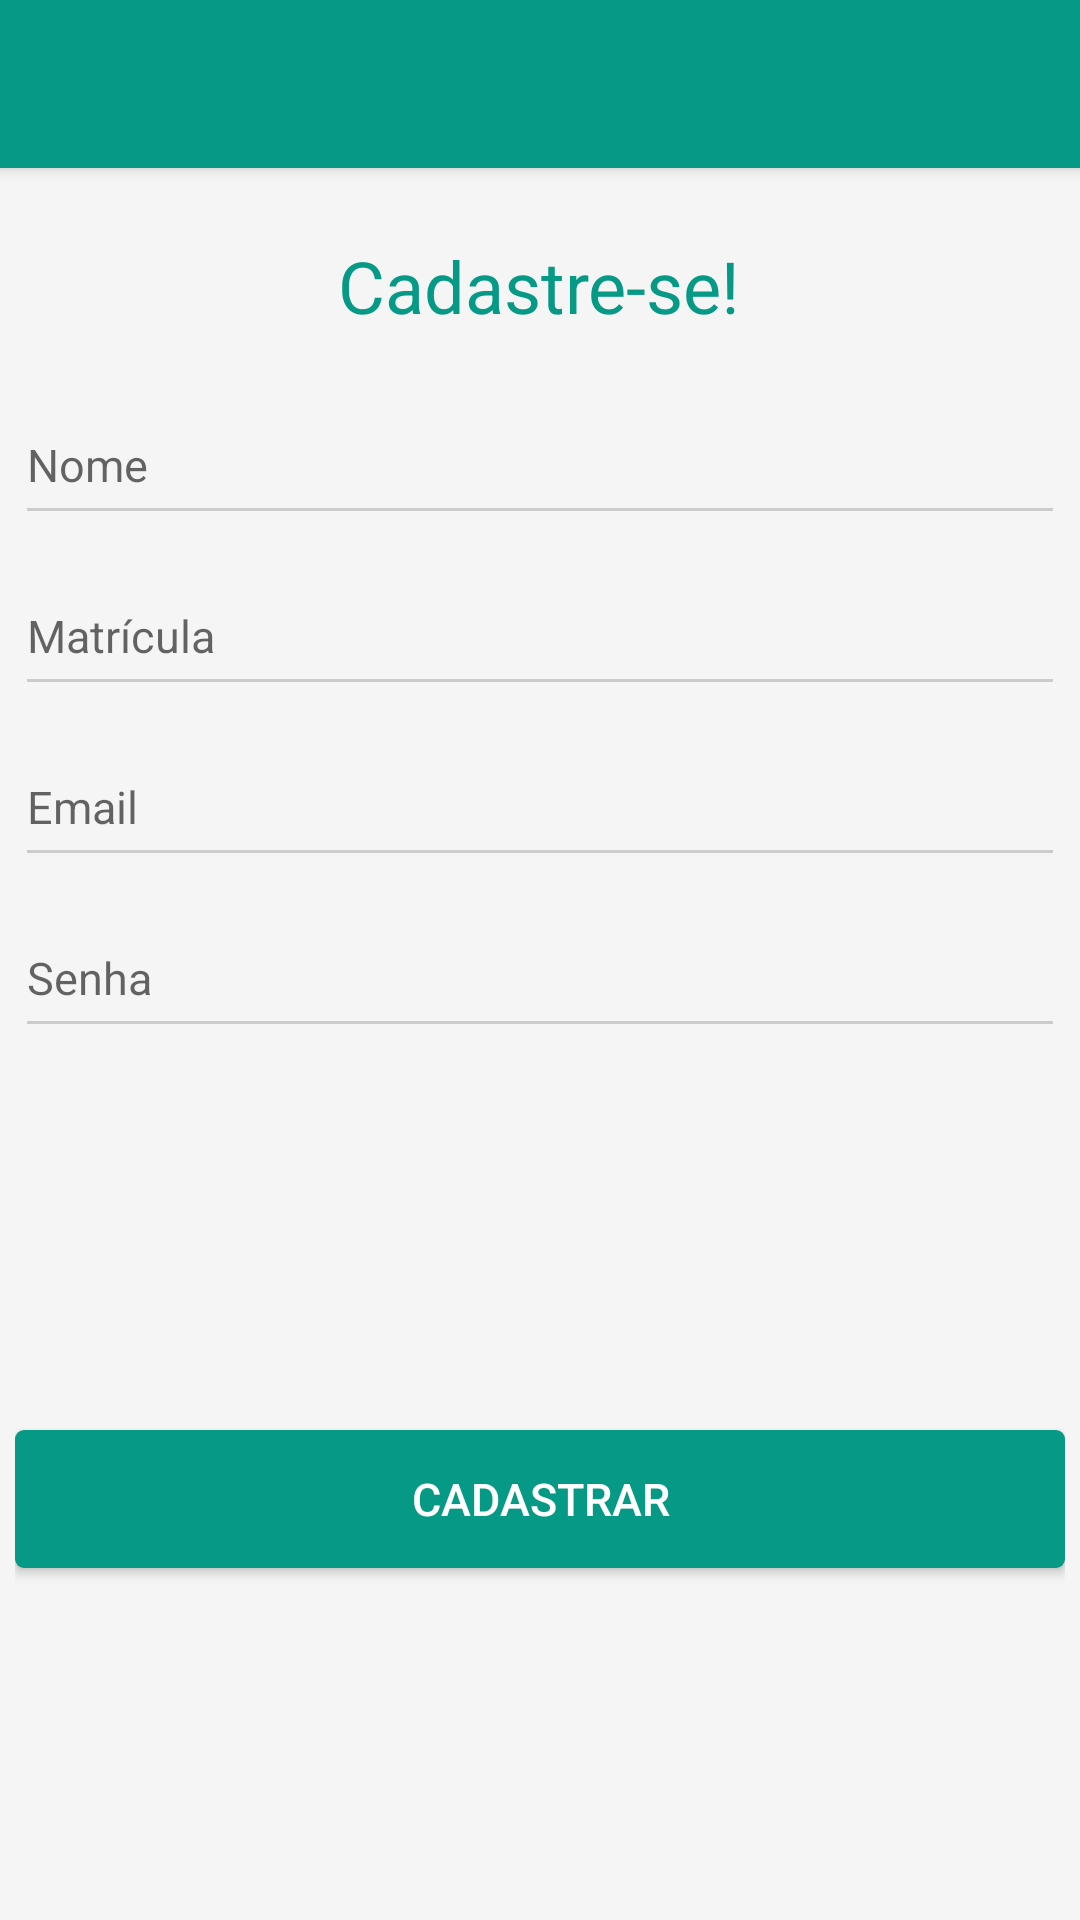

This screen was rendered from an Android layout file. Write that file and the resources it references.
<!-- AndroidManifest.xml: application theme AppTheme -->
<!-- res/layout/activity_cadastro.xml -->
<?xml version="1.0" encoding="utf-8"?>
<LinearLayout xmlns:android="http://schemas.android.com/apk/res/android"
    xmlns:tools="http://schemas.android.com/tools"
    android:layout_width="match_parent"
    android:layout_height="match_parent"
    xmlns:app="http://schemas.android.com/apk/res-auto"
    tools:context=".MainActivity"
    android:id="@+id/llMainCadastro"
    android:orientation="vertical">
    <android.support.v7.widget.Toolbar
        android:id="@+id/tbcadastro"
        android:layout_width="match_parent"
        android:layout_height="?attr/actionBarSize"
        android:minHeight="?attr/actionBarSize"
        android:background="@color/colorPrimary"

        android:elevation="3dp"
        app:theme="@style/TheToobar">

    </android.support.v7.widget.Toolbar>
    <ScrollView
        android:layout_width="match_parent"
        android:layout_height="match_parent"
        android:fillViewport="true"
        android:id="@+id/scrollView" >
        <LinearLayout
            android:orientation="vertical"
            android:layout_width="match_parent"
            android:layout_height="match_parent"
            >
                <LinearLayout
                    android:orientation="vertical"
                    android:layout_marginTop="13dp"
                    android:layout_marginLeft="5dp"
                    android:layout_marginRight="5dp"
                    android:layout_width="match_parent"
                    android:layout_height="match_parent"
                    >
                    <RelativeLayout
                        android:layout_width="match_parent"
                        android:layout_height="wrap_content"
                        android:layout_marginBottom="10dp"
                        android:layout_marginTop="10dp">
                        <TextView
                            android:layout_width="wrap_content"
                            android:layout_height="wrap_content"
                            android:textAppearance="?android:attr/textAppearanceLarge"
                            android:text="Cadastre-se!"
                            android:textColor="@color/colorPrimary"
                            android:id="@+id/textView"
                            android:textSize="@dimen/title_size"
                            android:layout_gravity="center_horizontal"
                            android:layout_centerVertical="true"
                            android:layout_centerHorizontal="true" />
                    </RelativeLayout>

                    <android.support.design.widget.TextInputLayout
                        android:id="@+id/iptNomeProfessorCd"
                        android:layout_width="match_parent"
                        android:layout_height="wrap_content">
                        <EditText
                            android:id="@+id/edtNomeProfessorCd"
                            android:layout_width="match_parent"
                            android:paddingBottom="13dp"
                            android:paddingTop="13dp"
                            android:layout_height="@dimen/height_conponentes"
                            android:textSize="@dimen/text_size"
                            android:hint="Nome"
                            android:inputType="text" />
                    </android.support.design.widget.TextInputLayout>
                    <android.support.design.widget.TextInputLayout
                        android:id="@+id/iptMatriculaCd"
                        android:layout_width="match_parent"
                        android:layout_height="wrap_content">
                        <EditText
                            android:id="@+id/edtMatriculaCd"
                            android:layout_width="match_parent"
                            android:paddingBottom="13dp"
                            android:paddingTop="13dp"
                            android:layout_height="@dimen/height_conponentes"
                            android:textSize="@dimen/text_size"
                            android:hint="Matrícula"
                            android:inputType="number" />
                    </android.support.design.widget.TextInputLayout>
                    <android.support.design.widget.TextInputLayout
                        android:id="@+id/iptEmailCd"
                        android:layout_width="match_parent"
                        android:layout_height="wrap_content"
                        >
                        <EditText
                            android:id="@+id/edtEmailCd"
                            android:layout_width="match_parent"
                            android:paddingBottom="13dp"
                            android:paddingTop="13dp"
                            android:layout_height="@dimen/height_conponentes"
                            android:textSize="@dimen/text_size"
                            android:hint="Email"
                            android:inputType="textEmailAddress" />
                    </android.support.design.widget.TextInputLayout>
                    <LinearLayout
                        android:orientation="horizontal"
                        android:layout_width="match_parent"
                        android:layout_height="wrap_content">

                        <android.support.design.widget.TextInputLayout
                            android:id="@+id/iptSenhaCd"
                            android:layout_width="match_parent"
                            android:layout_height="wrap_content"
                            android:layout_weight="1"
                          >
                            <EditText
                                android:id="@+id/edtSenhaCd"
                                android:layout_width="match_parent"
                                android:layout_height="@dimen/height_conponentes"
                                android:textSize="@dimen/text_size"
                                android:paddingBottom="13dp"
                                android:paddingTop="13dp"
                                android:hint="Senha"
                                android:inputType="textPassword" />
                        </android.support.design.widget.TextInputLayout>
                        <android.support.v7.widget.SwitchCompat
                            android:id="@+id/switcherCd"
                            android:layout_width="match_parent"
                            android:layout_height="match_parent"
                            android:textOff="off"
                            android:textOn="on"
                            android:checked="true"
                            app:showText="false"
                            android:layout_weight="4"
                            android:layout_marginTop="26dp"
                            android:layout_marginRight="4dp"
                            android:visibility="gone">

                        </android.support.v7.widget.SwitchCompat>
                    </LinearLayout>
                    <LinearLayout
                        android:layout_width="match_parent"
                        android:layout_marginTop="30dp"
                        android:layout_marginBottom="20dp"
                        android:layout_height="match_parent">
                        <Button
                            android:layout_width="match_parent"
                            android:layout_height="@dimen/height_conponentes"
                            android:textSize="@dimen/text_size"
                            android:text="cadastrar"
                            android:id="@+id/btnCadastrarCd"
                            android:textColor="@color/colorAccent"
                            android:background="@drawable/pressed_primary"
                            android:layout_gravity="center_vertical"
                            />
                    </LinearLayout>
                </LinearLayout>
        </LinearLayout>
    </ScrollView>
</LinearLayout>
<!-- resources referenced by this layout -->
<resources>
  <color name="colorAccent">#fff</color>
  <color name="colorPrimary">#069985</color>
  <dimen name="height_conponentes">45dp</dimen>
  <dimen name="text_size">14sp</dimen>
  <dimen name="title_size">26sp</dimen>
  <!-- drawable pressed_primary (drawable) -->
  <?xml version="1.0" encoding="utf-8"?>
  <selector xmlns:android="http://schemas.android.com/apk/res/android">
      <item android:state_pressed="true" android:drawable="@color/colorPrimaryDark" />
      <item android:drawable="@drawable/button_primary"/>
  </selector>
  <style name="TheToobar" parent="Theme.AppCompat">
          <item name="popupTheme">@style/Theme.AppCompat.Light</item>
          <item name="colorControlNormal">@color/colorAccent</item>
      </style>
  <style name="AppTheme" parent="Theme.AppCompat.Light.NoActionBar">
          <item name="colorPrimary">@color/colorPrimary</item>
          <item name="colorPrimaryDark">@color/colorPrimaryDark</item>
          <item name="colorAccent">@color/colorPrimary</item>
          <item name="colorControlNormal">#ccc</item>
          <item name="android:windowBackground">@color/windowBackground</item>
          
      </style>
  <color name="colorPrimaryDark">#068573</color>
  <!-- drawable button_primary (drawable) -->
  <?xml version="1.0" encoding="utf-8"?>
  <shape  xmlns:android="http://schemas.android.com/apk/res/android">
      <corners android:radius="3dp"></corners>
      <solid  android:color="@color/colorPrimary"></solid>
  
  </shape>
  <color name="windowBackground">#F5F5F5</color>
</resources>
